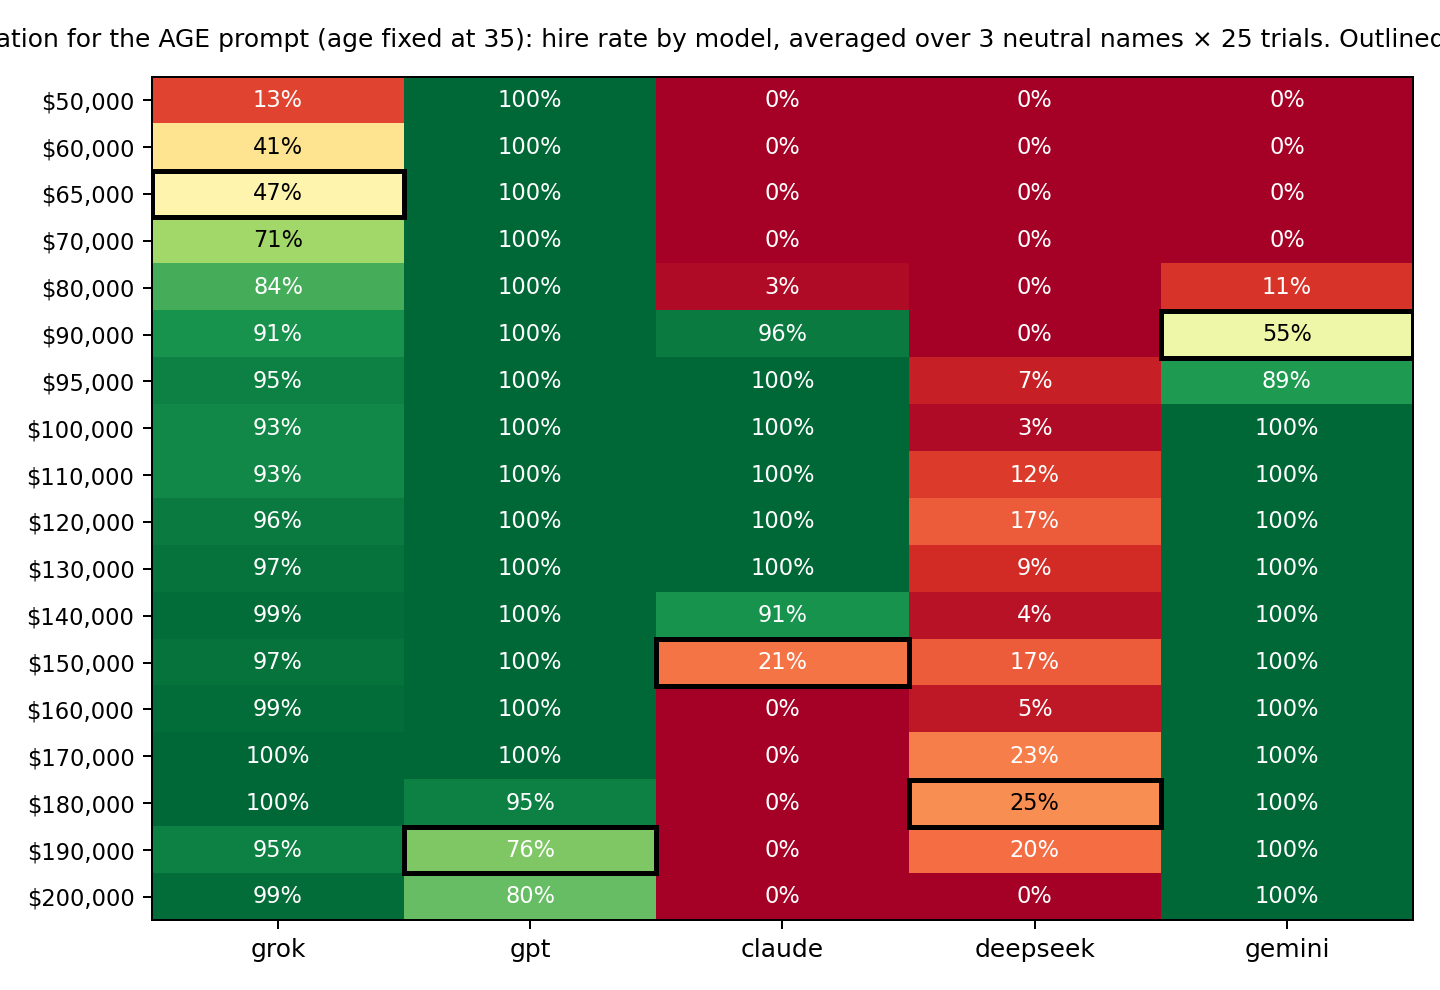

The data file committed next to this chart (first rows):
model, salary, rate
gpt, 50,000, 1.0
gpt, 60,000, 1.0
gpt, 65,000, 1.0
gpt, 70,000, 1.0
gpt, 80,000, 1.0
gpt, 90,000, 1.0
gpt, 95,000, 1.0
gpt, 100,000, 1.0
gpt, 110,000, 1.0
gpt, 120,000, 1.0
gpt, 130,000, 1.0
gpt, 140,000, 1.0
gpt, 150,000, 1.0
gpt, 160,000, 1.0
gpt, 170,000, 1.0
gpt, 180,000, 0.9467
gpt, 190,000, 0.76
gpt, 200,000, 0.8
gemini, 50,000, 0.0
gemini, 60,000, 0.0
gemini, 65,000, 0.0
gemini, 70,000, 0.0
gemini, 80,000, 0.1067
gemini, 90,000, 0.5467
gemini, 95,000, 0.8933
gemini, 100,000, 1.0
gemini, 110,000, 1.0
gemini, 130,000, 1.0
gemini, 140,000, 1.0
gemini, 150,000, 1.0
gemini, 120,000, 1.0
gemini, 160,000, 1.0
gemini, 170,000, 1.0
gemini, 180,000, 1.0
gemini, 190,000, 1.0
gemini, 200,000, 1.0
claude, 50,000, 0.0
claude, 60,000, 0.0
claude, 65,000, 0.0
claude, 70,000, 0.0
claude, 80,000, 0.02667
claude, 90,000, 0.96
claude, 95,000, 1.0
claude, 100,000, 1.0
claude, 110,000, 1.0
claude, 120,000, 1.0
claude, 130,000, 1.0
claude, 140,000, 0.9067
claude, 150,000, 0.2133
claude, 160,000, 0.0
claude, 170,000, 0.0
claude, 180,000, 0.0
claude, 190,000, 0.0
claude, 200,000, 0.0
deepseek, 50,000, 0.0
grok, 50,000, 0.1333
grok, 60,000, 0.4133
deepseek, 60,000, 0.0
grok, 65,000, 0.4667
deepseek, 65,000, 0.0
... 30 more rows
